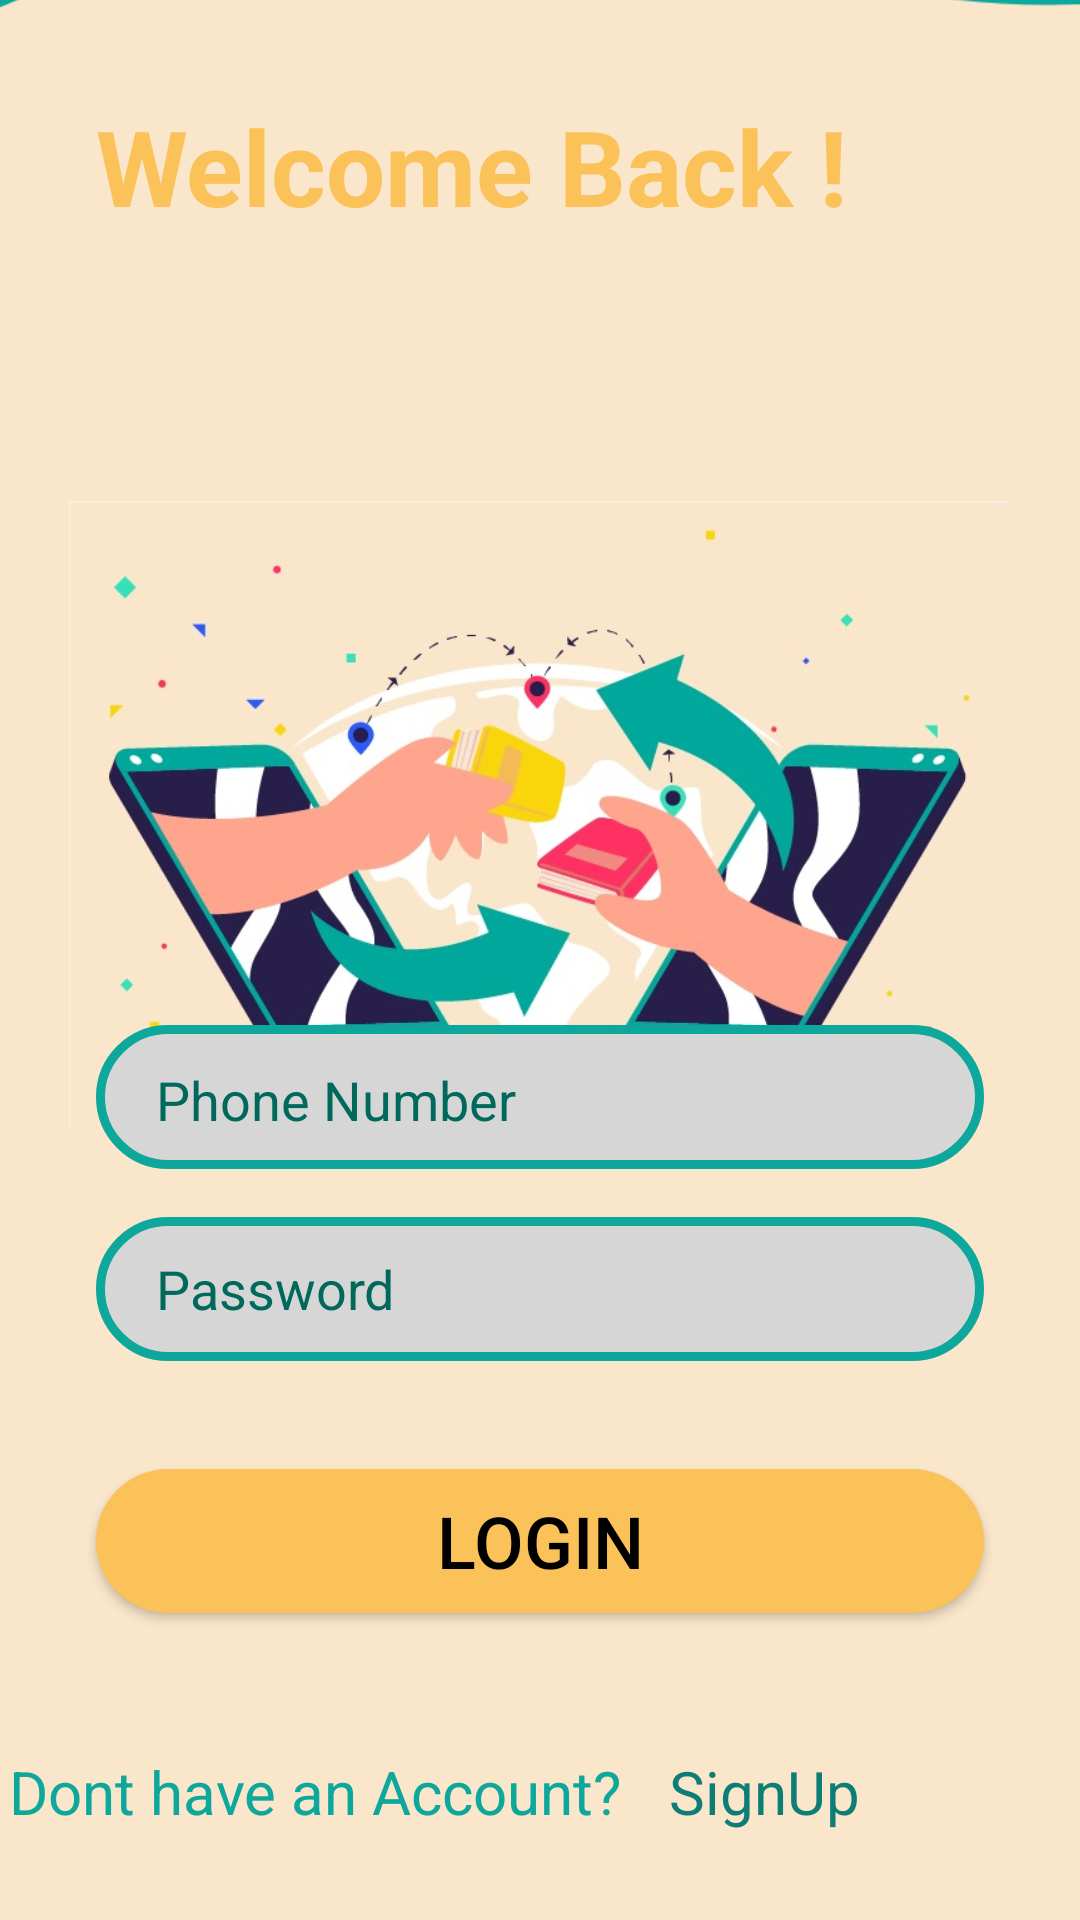

The Android layout XML behind this screen, and the referenced resources:
<!-- AndroidManifest.xml: application theme Theme.Swapit -->
<!-- res/layout/activity_main2.xml -->
<?xml version="1.0" encoding="utf-8"?>
<androidx.constraintlayout.widget.ConstraintLayout xmlns:android="http://schemas.android.com/apk/res/android"
    xmlns:app="http://schemas.android.com/apk/res-auto"
    xmlns:tools="http://schemas.android.com/tools"
    android:layout_width="match_parent"
    android:layout_height="match_parent"
    android:background="#FAE6CA"
    tools:context=".Main2Activity2">

    <ImageView
        android:id="@+id/imageView4"
        android:layout_width="432dp"
        android:layout_height="884dp"
        android:layout_marginBottom="260dp"
        android:contentDescription="TODO"
        app:layout_constraintBottom_toBottomOf="parent"
        app:layout_constraintEnd_toEndOf="parent"
        app:layout_constraintHorizontal_bias="0.523"
        app:layout_constraintStart_toStartOf="parent"
        app:srcCompat="@drawable/b3" />

    <ImageView
        android:id="@+id/imageView3"
        android:layout_width="324dp"
        android:layout_height="209dp"
        android:layout_marginTop="60dp"
        app:layout_constraintEnd_toEndOf="parent"
        app:layout_constraintHorizontal_bias="0.494"
        app:layout_constraintStart_toStartOf="parent"
        app:layout_constraintTop_toBottomOf="@+id/textView3"
        app:srcCompat="@drawable/n11" />

    <TextView
        android:id="@+id/textView3"
        android:layout_width="308dp"
        android:layout_height="75dp"
        android:layout_marginStart="32dp"
        android:layout_marginTop="32dp"
        android:text="Welcome Back !"
        android:textColor="@color/yello"
        android:textSize="35sp"
        android:textStyle="bold"
        app:layout_constraintStart_toStartOf="parent"
        app:layout_constraintTop_toTopOf="parent" />

    <EditText
        android:id="@+id/inputPhone"
        android:layout_width="0dp"
        android:layout_height="wrap_content"
        android:layout_marginStart="32dp"
        android:layout_marginEnd="32dp"
        android:background="@drawable/edittext_background"
        android:drawableLeft="@drawable/phone"
        android:drawablePadding="20dp"
        android:ems="10"
        android:hint="Phone Number"
        android:inputType="phone"
        android:minHeight="48dp"
        android:paddingLeft="20dp"
        android:paddingTop="12dp"
        android:paddingEnd="10dp"
        android:paddingBottom="10dp"
        android:textColor="@color/colorBlack"
        android:textColorHint="#00695C"
        app:layout_constraintBottom_toBottomOf="parent"
        app:layout_constraintEnd_toEndOf="parent"
        app:layout_constraintHorizontal_bias="0.0"
        app:layout_constraintStart_toStartOf="parent"
        app:layout_constraintTop_toTopOf="parent"
        app:layout_constraintVertical_bias="0.577" />

    <EditText
        android:id="@+id/inputPassword"
        android:layout_width="0dp"
        android:layout_height="wrap_content"
        android:layout_marginTop="16dp"
        android:background="@drawable/edittext_background"
        android:drawableStart="@drawable/security"
        android:drawablePadding="10dp"
        android:ems="10"
        android:hint="Password"
        android:inputType="textPassword"
        android:minHeight="48dp"
        android:paddingLeft="20dp"
        android:paddingTop="10dp"
        android:paddingRight="10dp"
        android:paddingBottom="10dp"
        android:textColor="@color/black"
        android:textColorHint="#00695C"
        app:layout_constraintEnd_toEndOf="@+id/inputPhone"
        app:layout_constraintHorizontal_bias="1.0"
        app:layout_constraintStart_toStartOf="@+id/inputPhone"
        app:layout_constraintTop_toBottomOf="@+id/inputPhone" />

    <Button
        android:id="@+id/btnlogin"
        android:layout_width="0dp"
        android:layout_height="wrap_content"
        android:layout_marginTop="36dp"
        android:background="@drawable/btn_bg"
        android:text="@string/login"
        android:textColor="@color/colorBlack"
        android:textSize="24sp"
        app:backgroundTint="@color/yello"
        app:layout_constraintEnd_toEndOf="@+id/inputPassword"
        app:layout_constraintHorizontal_bias="0.666"
        app:layout_constraintStart_toStartOf="@+id/inputPassword"
        app:layout_constraintTop_toBottomOf="@+id/inputPassword"
        tools:ignore="SmallSp" />

    <LinearLayout
        android:id="@+id/linearLayout"
        android:layout_width="367dp"
        android:layout_height="95dp"
        android:layout_marginTop="12dp"
        android:gravity="center"
        android:orientation="horizontal"
        android:textAlignment="center"
        app:layout_constraintEnd_toEndOf="@+id/btnlogin"
        app:layout_constraintHorizontal_bias="1.0"
        app:layout_constraintStart_toStartOf="@+id/btnlogin"
        app:layout_constraintTop_toBottomOf="@+id/btnlogin">


        <TextView
            android:layout_width="220dp"
            android:layout_height="wrap_content"
            android:text="@string/dont_have_an_account"
            android:textColor="@color/teel_200"
            android:textSize="20sp"
            android:visibility="visible" />

        <TextView
            android:id="@+id/textViewSignUp"
            android:layout_width="wrap_content"
            android:layout_height="wrap_content"
            android:text="@string/signup"
            android:textColor="#0C7E75"
            android:textSize="20sp"
            android:visibility="visible" />


    </LinearLayout>

</androidx.constraintlayout.widget.ConstraintLayout>
<!-- resources referenced by this layout -->
<resources>
  <color name="black">#FF000000</color>
  <color name="colorBlack">#000000</color>
  <color name="teel_200">#0EA79B</color>
  <color name="yello">#FBC259</color>
  <!-- drawable b3: png bitmap (drawable, 10548 bytes) -->
  <!-- drawable btn_bg (drawable) -->
  <?xml version="1.0" encoding="utf-8"?>
  <selector xmlns:android="http://schemas.android.com/apk/res/android">
      <item>
          <shape android:shape="rectangle">
              <corners android:radius="70dp"/>
              <solid android:color="@color/yello" />
  
          </shape>
  
      </item>
  </selector>
  <!-- drawable edittext_background (drawable) -->
  <?xml version="1.0" encoding="utf-8"?>
  <selector xmlns:android="http://schemas.android.com/apk/res/android">
  <item>
      <shape android:shape="rectangle">
          <solid android:color="#D7D6D7"/>
          <corners android:radius="70dp"/>
          <stroke android:color="@color/teel_200" android:width="3dp"/>
      </shape>
  
  </item>
  </selector>
  <!-- drawable n11: jpg bitmap (drawable, 55040 bytes) -->
  <string name="dont_have_an_account">Dont have an Account?</string>
  <string name="login">Login</string>
  <string name="signup">SignUp</string>
  <style name="Theme.Swapit" parent="Base.Theme.Swapit" />
  <style name="Base.Theme.Swapit" parent="Theme.Material3.DayNight.NoActionBar">
          
          
      </style>
</resources>
